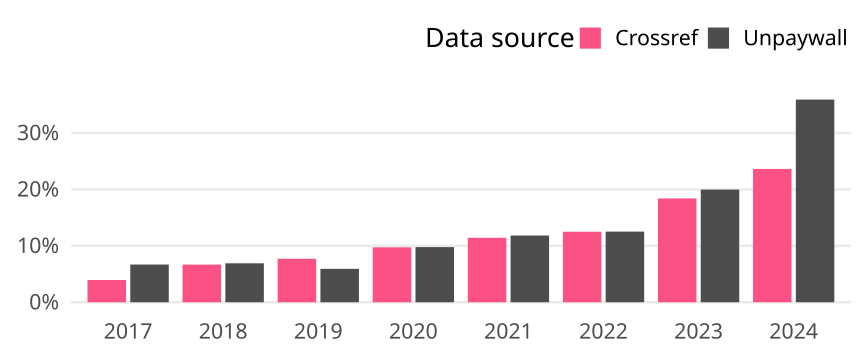

Source data for this figure (header and first rows):
cr_year, cat, article_total, name, oa_articles, oa_share
2017, Global, 28047, Crossref, 1104, 0.03936
2017, Global, 28047, Unpaywall, 1875, 0.06685
2018, Global, 27506, Crossref, 1835, 0.06671
2018, Global, 27506, Unpaywall, 1899, 0.06904
2019, Global, 26852, Crossref, 2070, 0.07709
2019, Global, 26852, Unpaywall, 1589, 0.05918
2020, Global, 29509, Crossref, 2874, 0.09739
2020, Global, 29509, Unpaywall, 2884, 0.09773
2021, Global, 27351, Crossref, 3125, 0.1143
2021, Global, 27351, Unpaywall, 3234, 0.1182
2022, Global, 27249, Crossref, 3406, 0.125
2022, Global, 27249, Unpaywall, 3412, 0.1252
2023, Global, 26622, Crossref, 4900, 0.1841
2023, Global, 26622, Unpaywall, 5315, 0.1996
2024, Global, 16674, Crossref, 3940, 0.2363
2024, Global, 16674, Unpaywall, 5990, 0.3592
